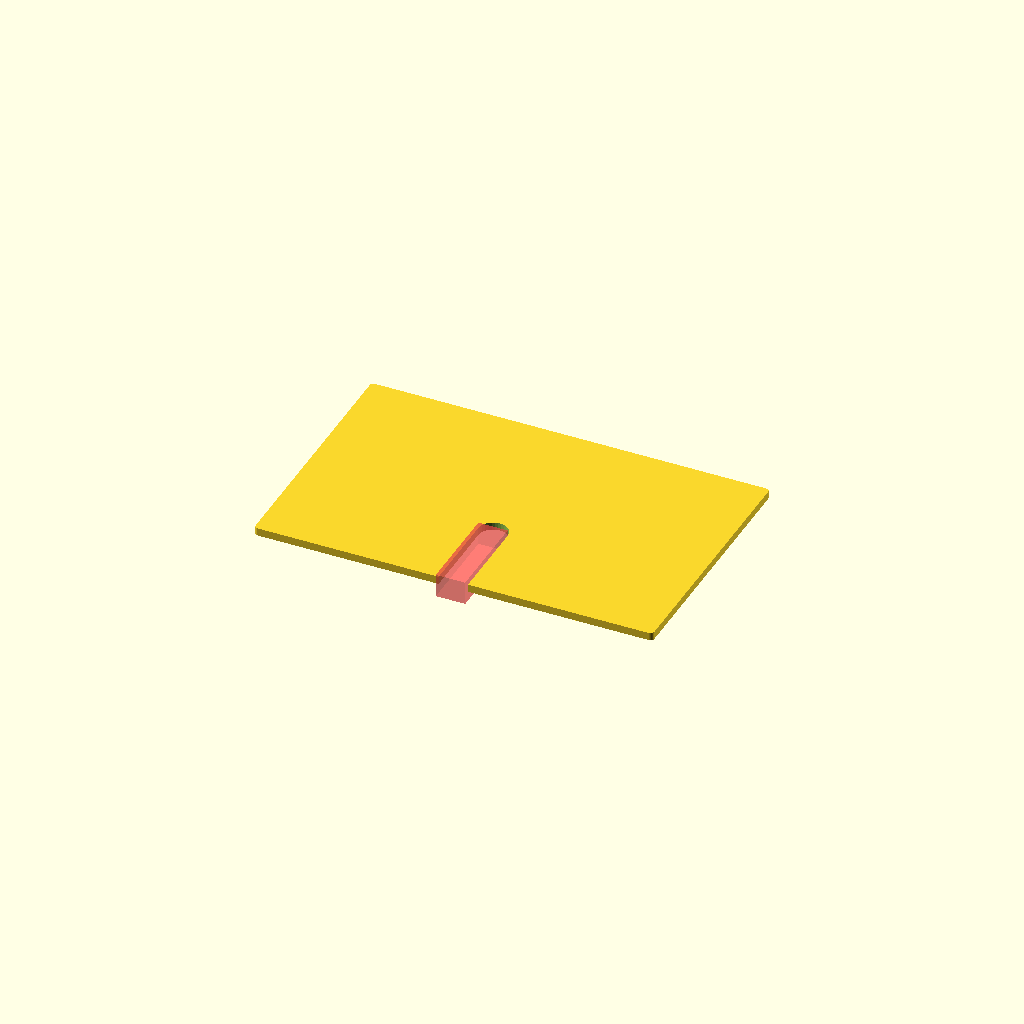
Cell 1: rendered with the file's own defaults.
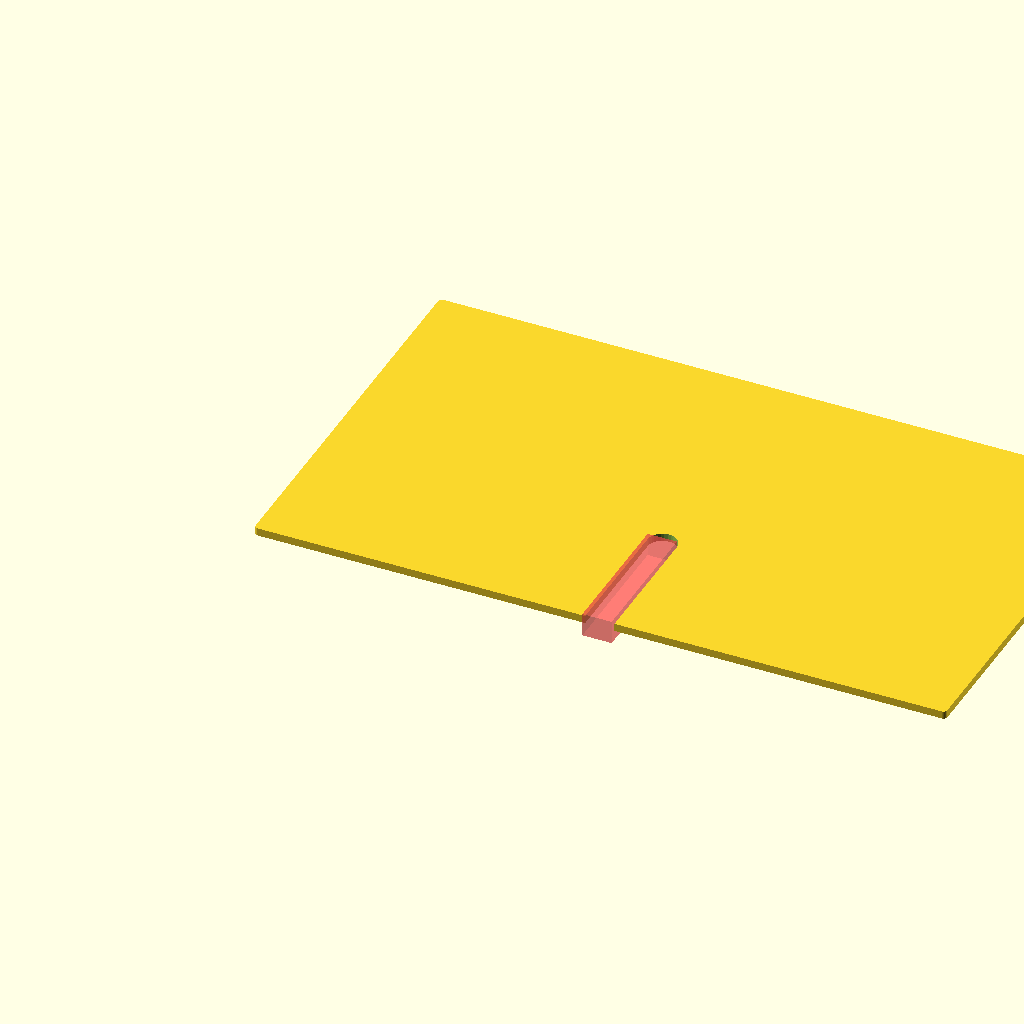
Cell 2: wheel_diameter = 60 (everything else at default).
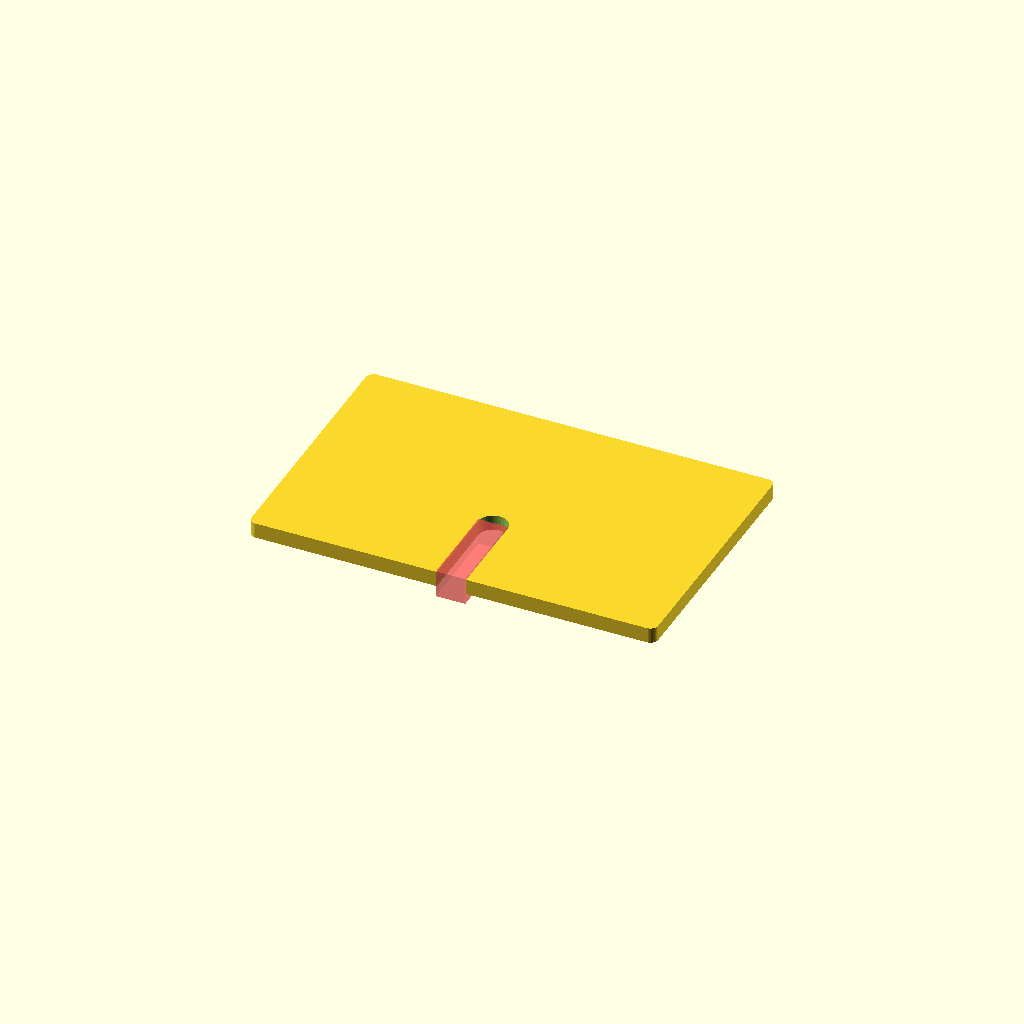
Cell 3 — card_depth set to 0.8, the other parameters unchanged.
One fixed orthographic camera (rotation 55°, 0°, 25°; colour scheme Cornfield) for every cell.
Source of the model, inputs/thingiverse/files/thing-3354457/files/pinewood-wheel-gap-guide.scad:
$fn=30;
wheel_diameter=30;
card_depth = 0.4;
card_width=wheel_diameter+10;
card_height=wheel_diameter/2 +10;

axel_diameter=3;

difference() {
    minkowski() {
        cube(size = [card_width, card_height, card_depth]);
        cylinder(r=card_depth,h=card_depth);
    }
    translate([card_width/2, card_height/3, -1]) 
        cylinder(r=axel_diameter/2, h=card_depth+2);
        
    translate([card_width/2-axel_diameter/2, -1, -1]) 
        #cube(size = [axel_diameter, card_height/3+1, card_depth+2]);
}
Customizer parameters (derived from the source; name, type, default, range or options):
wheel_diameter: number, default 30
card_depth: number, default 0.4
axel_diameter: number, default 3
